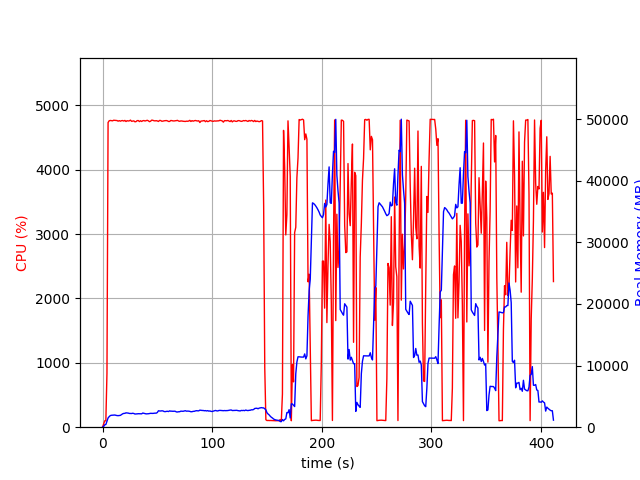

The table this chart was drawn from, first rows:
elapsed_time, nproc, cpu, mem_real, mem_virtual
4.8160552978515625e-05, 1, 0.0, 6.086, 2527
1.006, 1, 49.7, 119.1, 718.3
2.014, 1, 99.2, 391.1, 1962
3.021, 1, 100.3, 435.1, 1450
4.029, 1, 837.3, 971, 5821
5.049, 1, 4733, 1502, 6403
6.07, 1, 4760, 1715, 6637
7.096, 1, 4764, 1887, 6845
8.117, 1, 4762, 1935, 6918
9.138, 1, 4759, 1951, 7022
10.16, 1, 4768, 1956, 7082
11.18, 1, 4766, 1976, 7164
12.2, 1, 4763, 1928, 7193
13.22, 1, 4763, 1886, 7216
14.24, 1, 4753, 1874, 7231
15.26, 1, 4762, 1890, 7279
16.29, 1, 4753, 1922, 7351
17.31, 1, 4761, 2051, 7474
18.33, 1, 4763, 2170, 7576
19.35, 1, 4755, 2237, 7659
20.37, 1, 4765, 2250, 7659
21.39, 1, 4748, 2329, 7743
22.41, 1, 4761, 2310, 7809
23.43, 1, 4756, 2290, 7848
24.45, 1, 4759, 2234, 7904
25.47, 1, 4770, 2222, 7904
26.5, 1, 4751, 2220, 7940
27.52, 1, 4754, 2261, 7964
28.54, 1, 4758, 2225, 7978
29.56, 1, 4743, 2139, 7978
30.58, 1, 4747, 2145, 7978
31.6, 1, 4762, 2166, 8024
32.62, 1, 4763, 2190, 8063
33.64, 1, 4747, 2185, 8099
34.66, 1, 4760, 2190, 8117
35.68, 1, 4749, 2172, 8131
36.71, 1, 4760, 2299, 8287
37.73, 1, 4763, 2250, 8319
38.75, 1, 4756, 2210, 8333
39.77, 1, 4762, 2161, 8351
40.79, 1, 4767, 2168, 8351
41.81, 1, 4759, 2184, 8351
42.83, 1, 4745, 2218, 8363
43.85, 1, 4753, 2252, 8419
44.87, 1, 4770, 2238, 8419
45.89, 1, 4767, 2238, 8419
46.92, 1, 4760, 2264, 8419
47.94, 1, 4758, 2283, 8427
48.96, 1, 4761, 2277, 8427
49.98, 1, 4757, 2383, 8489
51, 1, 4749, 2665, 8797
52.02, 1, 4765, 2632, 8829
53.04, 1, 4764, 2628, 8885
54.06, 1, 4752, 2658, 8915
55.09, 1, 4754, 2643, 8949
56.11, 1, 4759, 2548, 8959
57.13, 1, 4761, 2523, 8959
58.15, 1, 4763, 2565, 9045
59.17, 1, 4759, 2583, 9107
60.19, 1, 4749, 2541, 9107
... 346 more rows
